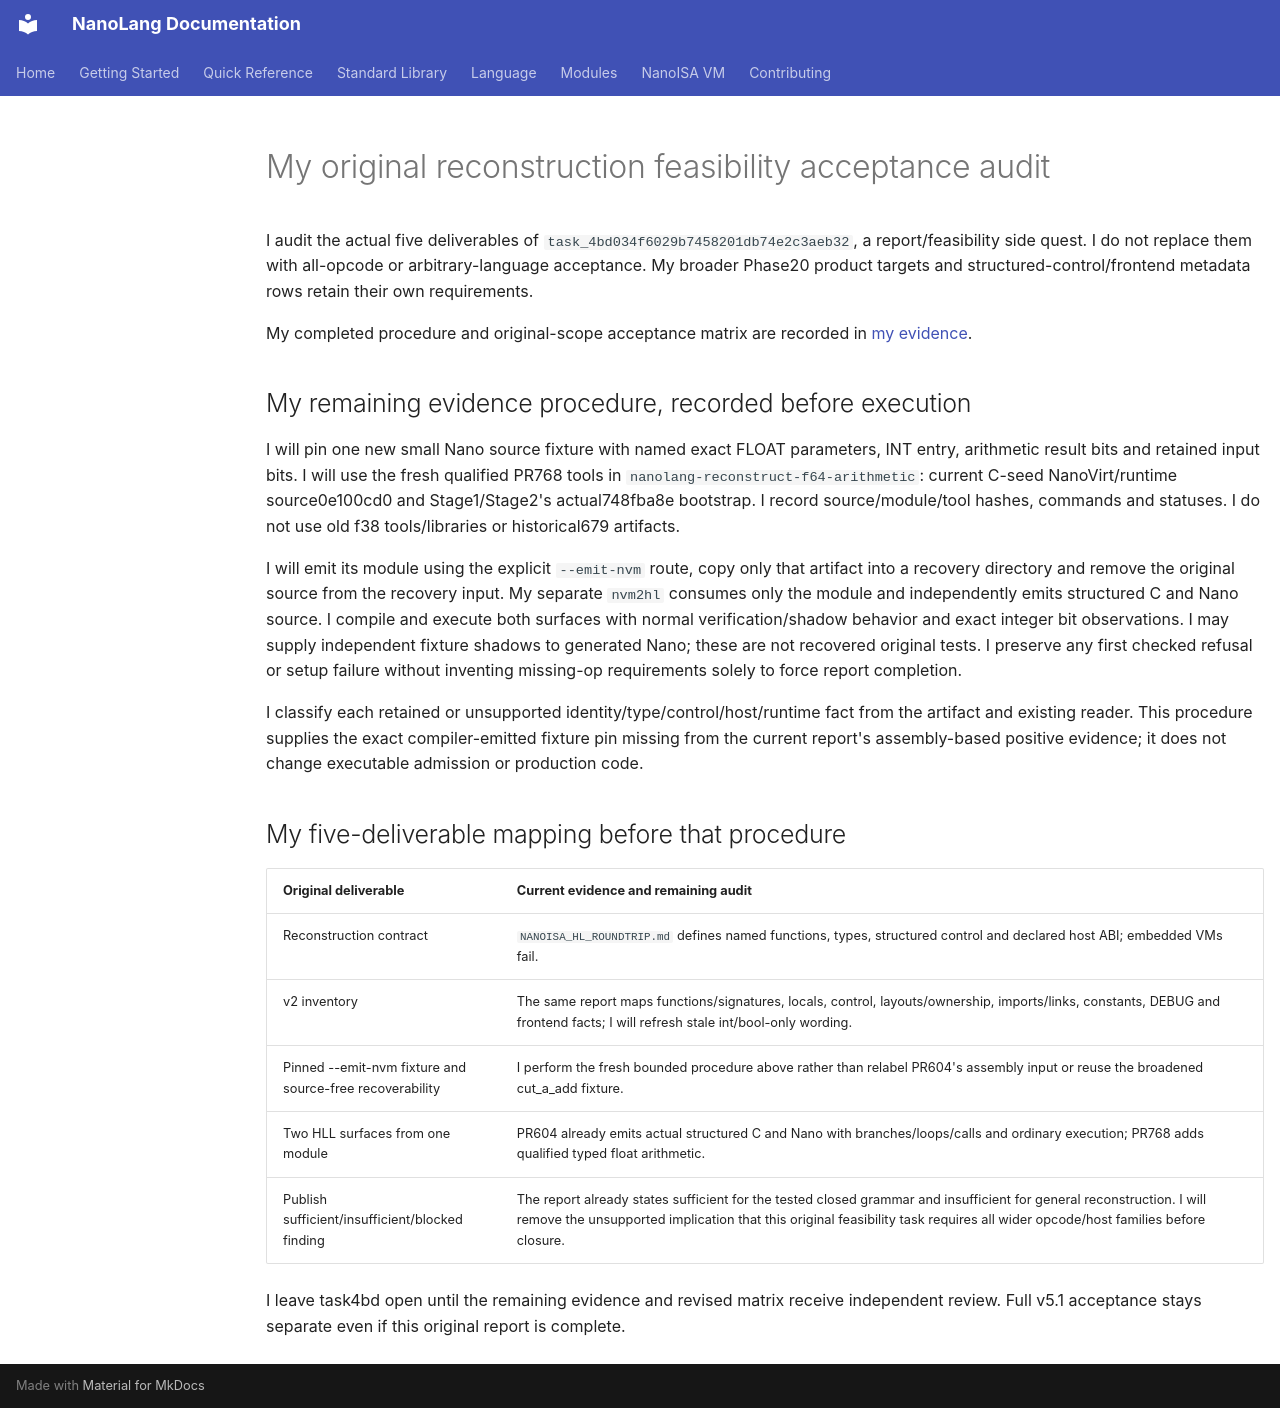

repository: jordanhubbard/nanolang · page: NANOISA_RECONSTRUCTION_FEASIBILITY_AUDIT/index.html · generator: mkdocs

# My original reconstruction feasibility acceptance audit

I audit the actual five deliverables of
`task_4bd034f6029b7458201db74e2c3aeb32`, a report/feasibility side quest.
I do not replace them with all-opcode or arbitrary-language acceptance. My
broader Phase20 product targets and structured-control/frontend metadata rows
retain their own requirements.

My completed procedure and original-scope acceptance matrix are recorded in
[my evidence](evidence/reconstruction-feasibility-audit.md).

## My remaining evidence procedure, recorded before execution

I will pin one new small Nano source fixture with named exact FLOAT parameters,
INT entry, arithmetic result bits and retained input bits. I will use the fresh
qualified PR768 tools in `nanolang-reconstruct-f64-arithmetic`: current C-seed
NanoVirt/runtime source0e100cd0 and Stage1/Stage2's actual748fba8e bootstrap.
I record source/module/tool hashes, commands and statuses. I do not use old
f38 tools/libraries or historical679 artifacts.

I will emit its module using the explicit `--emit-nvm` route, copy only that
artifact into a recovery directory and remove the original source from the
recovery input. My separate `nvm2hl` consumes only the module and independently
emits structured C and Nano source. I compile and execute both surfaces with
normal verification/shadow behavior and exact integer bit observations. I may
supply independent fixture shadows to generated Nano; these are not recovered
original tests. I preserve any first checked refusal or setup failure without
inventing missing-op requirements solely to force report completion.

I classify each retained or unsupported identity/type/control/host/runtime fact
from the artifact and existing reader. This procedure supplies the exact
compiler-emitted fixture pin missing from the current report's assembly-based
positive evidence; it does not change executable admission or production code.

## My five-deliverable mapping before that procedure

| Original deliverable | Current evidence and remaining audit |
| --- | --- |
| Reconstruction contract | `NANOISA_HL_ROUNDTRIP.md` defines named functions, types, structured control and declared host ABI; embedded VMs fail. |
| v2 inventory | The same report maps functions/signatures, locals, control, layouts/ownership, imports/links, constants, DEBUG and frontend facts; I will refresh stale int/bool-only wording. |
| Pinned --emit-nvm fixture and source-free recoverability | I perform the fresh bounded procedure above rather than relabel PR604's assembly input or reuse the broadened cut_a_add fixture. |
| Two HLL surfaces from one module | PR604 already emits actual structured C and Nano with branches/loops/calls and ordinary execution; PR768 adds qualified typed float arithmetic. |
| Publish sufficient/insufficient/blocked finding | The report already states sufficient for the tested closed grammar and insufficient for general reconstruction. I will remove the unsupported implication that this original feasibility task requires all wider opcode/host families before closure. |

I leave task4bd open until the remaining evidence and revised matrix receive
independent review. Full v5.1 acceptance stays separate even if this original
report is complete.
